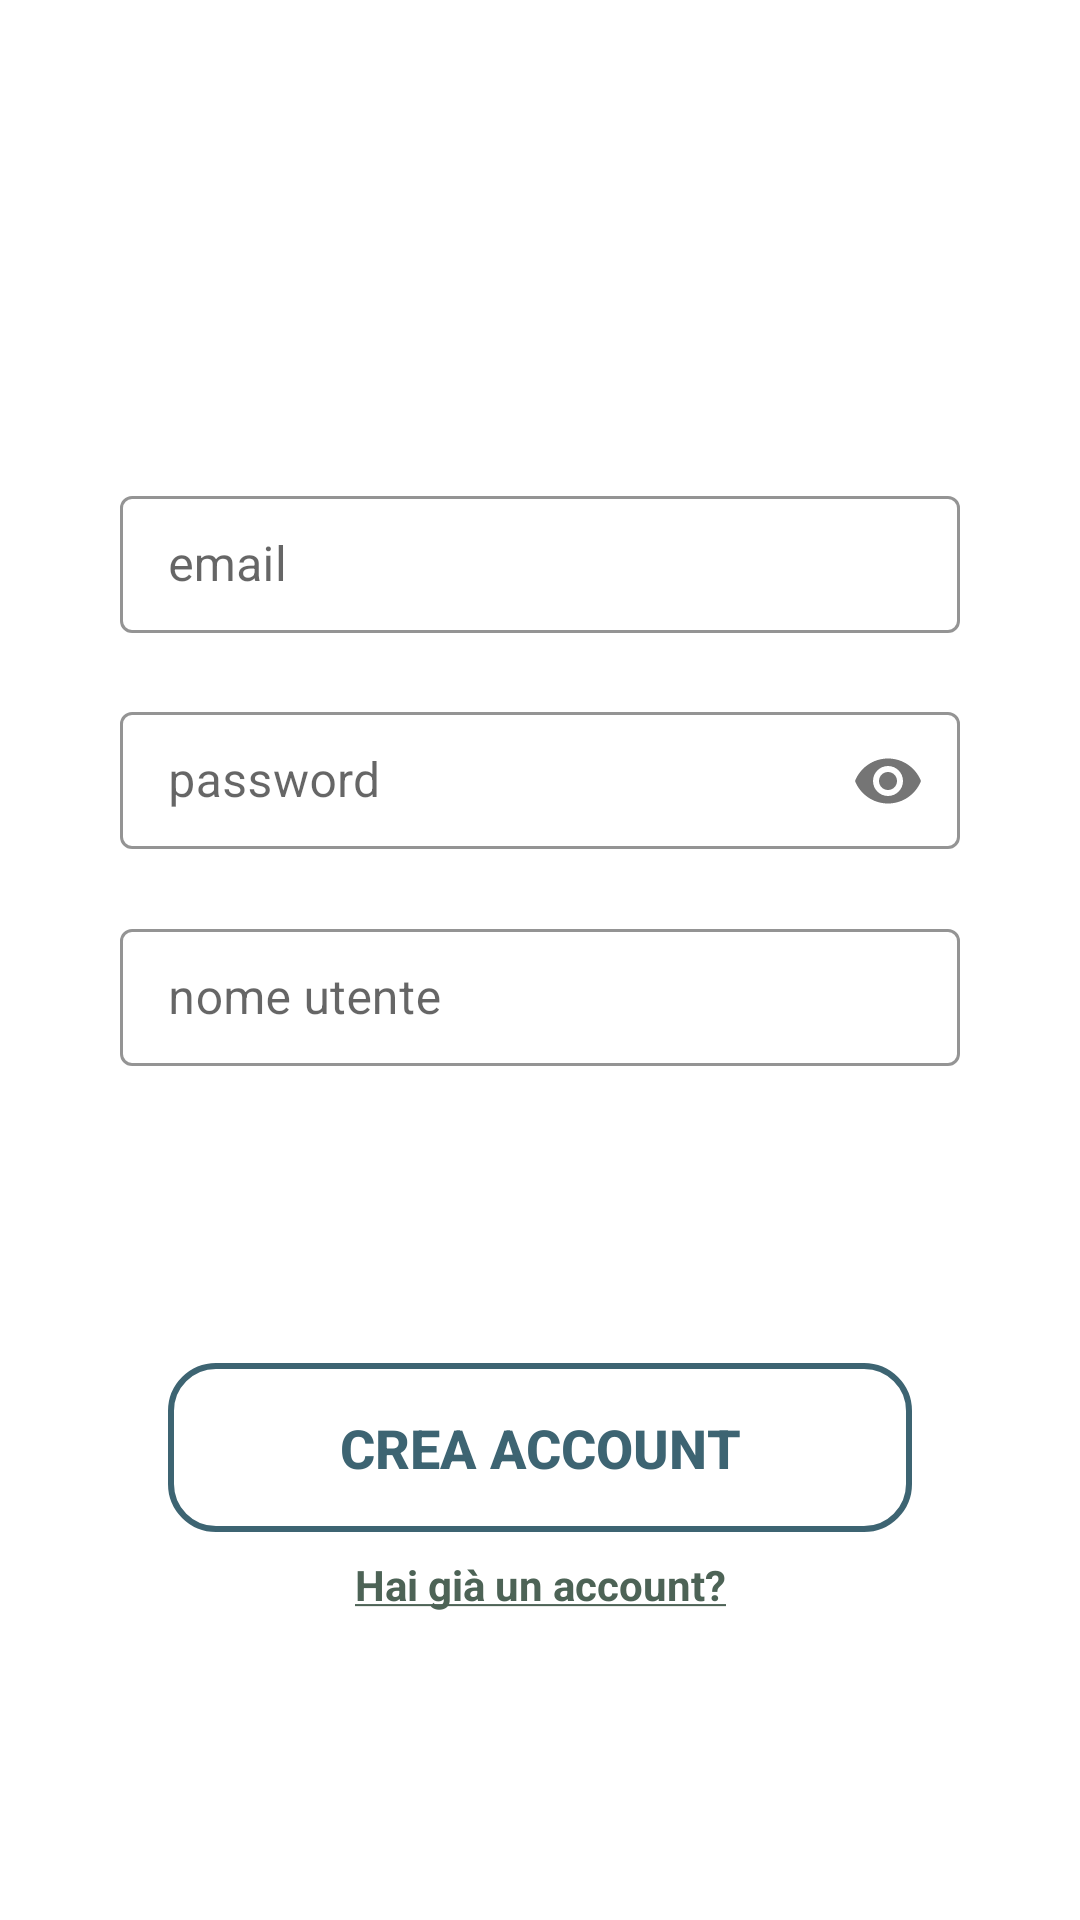

This screen was rendered from an Android layout file. Write that file and the resources it references.
<!-- AndroidManifest.xml: application theme Theme.NaTour21 -->
<!-- res/layout/fragment_crea_account.xml -->
<?xml version="1.0" encoding="utf-8"?>
<androidx.constraintlayout.widget.ConstraintLayout xmlns:android="http://schemas.android.com/apk/res/android"
    xmlns:app="http://schemas.android.com/apk/res-auto"
    xmlns:tools="http://schemas.android.com/tools"
    android:layout_width="match_parent"
    android:layout_height="match_parent"
    android:layout_gravity="center"
    android:background="?background"
    android:orientation="vertical"
    tools:context=".ui.fragments.CreaAccountFragment">

    <androidx.constraintlayout.widget.Guideline
        android:id="@+id/guideline_left"
        android:layout_width="wrap_content"
        android:layout_height="wrap_content"
        android:orientation="vertical"
        app:layout_constraintGuide_begin="40dp"
        app:layout_constraintStart_toStartOf="parent" />

    <androidx.constraintlayout.widget.Guideline
        android:id="@+id/guideline_right"
        android:layout_width="wrap_content"
        android:layout_height="wrap_content"
        android:orientation="vertical"
        app:layout_constraintGuide_end="40dp"
        app:layout_constraintStart_toEndOf="parent" />

    <com.google.android.material.textfield.TextInputLayout
        android:id="@+id/text_input_email"
        style="@style/Widget.MaterialComponents.TextInputLayout.OutlinedBox"
        app:boxStrokeColor="@color/cyan"
        app:boxStrokeWidthFocused="2dp"
        app:boxStrokeWidth="1dp"
        android:layout_width="0dp"
        android:layout_height="wrap_content"
        android:layout_marginTop="160dp"
        app:endIconMode="clear_text"
        app:layout_constraintEnd_toStartOf="@+id/guideline_right"
        app:layout_constraintStart_toStartOf="@+id/guideline_left"
        app:layout_constraintTop_toTopOf="parent" >

        <com.google.android.material.textfield.TextInputEditText
            android:id="@+id/edit_text_email"
            android:layout_width="match_parent"
            android:layout_height="wrap_content"
            android:drawableStart="@drawable/ic_email"
            android:drawablePadding="8dp"
            android:drawableTint="@color/desaturated_green"
            android:hint="email"
            android:inputType="textEmailAddress"
            android:maxLines="1"
            android:padding="12dp"
            android:textColorHint="?colorPrimaryVariant" />

    </com.google.android.material.textfield.TextInputLayout>


    <com.google.android.material.textfield.TextInputLayout
        android:id="@+id/text_input_password"
        style="@style/Widget.MaterialComponents.TextInputLayout.OutlinedBox"
        app:boxStrokeColor="@color/cyan"
        app:boxStrokeWidthFocused="2dp"
        app:boxStrokeWidth="1dp"
        android:layout_width="0dp"
        android:layout_height="wrap_content"
        android:layout_marginTop="20dp"
        app:layout_constraintEnd_toStartOf="@+id/guideline_right"
        app:layout_constraintStart_toStartOf="@+id/guideline_left"
        app:layout_constraintTop_toBottomOf="@+id/text_input_email"
        app:passwordToggleEnabled="true">

        <com.google.android.material.textfield.TextInputEditText
            android:id="@+id/edit_text_password"
            android:layout_width="match_parent"
            android:layout_height="wrap_content"
            android:autofillHints="password"
            android:drawableStart="@drawable/ic_password"
            android:drawablePadding="8dp"
            android:drawableTint="@color/desaturated_green"
            android:hint="password"
            android:inputType="textPassword"
            android:maxLines="1"
            android:padding="12dp"
            android:textColorHint="?colorPrimaryVariant"
            app:passwordToggleEnabled="true" />

    </com.google.android.material.textfield.TextInputLayout>


    <com.google.android.material.textfield.TextInputLayout
        android:id="@+id/text_input_nome_utente"
        style="@style/Widget.MaterialComponents.TextInputLayout.OutlinedBox"
        app:boxStrokeColor="@color/cyan"
        app:boxStrokeWidthFocused="2dp"
        app:boxStrokeWidth="1dp"
        android:layout_width="0dp"
        android:layout_height="wrap_content"
        android:layout_marginTop="20dp"
        app:endIconMode="clear_text"
        app:layout_constraintEnd_toStartOf="@+id/guideline_right"
        app:layout_constraintStart_toStartOf="@+id/guideline_left"
        app:layout_constraintTop_toBottomOf="@+id/text_input_password">

        <com.google.android.material.textfield.TextInputEditText
            android:id="@+id/edit_text_nome_utente"
            android:layout_width="match_parent"
            android:layout_height="wrap_content"
            android:autofillHints="password"
            android:drawableStart="@drawable/ic_password"
            android:drawablePadding="8dp"
            android:drawableTint="@color/desaturated_green"
            android:hint="nome utente"
            android:inputType="text"
            android:maxLines="1"
            android:padding="12dp"
            android:textColorHint="?colorPrimaryVariant"
            app:passwordToggleEnabled="true" />

    </com.google.android.material.textfield.TextInputLayout>


    <TextView
        android:id="@+id/text_view_input_invalido"
        android:layout_width="wrap_content"
        android:layout_height="wrap_content"
        android:layout_marginBottom="8dp"
        android:textColor="@android:color/holo_red_light"
        android:visibility="invisible"
        android:textAlignment="center"
        android:layout_marginTop="16dp"
        android:paddingLeft="16dp"
        android:paddingRight="16dp"
        app:layout_constraintBottom_toTopOf="@+id/button_crea_account"
        app:layout_constraintEnd_toStartOf="@+id/guideline_right"
        app:layout_constraintStart_toStartOf="@+id/guideline_left"
        app:layout_constraintTop_toBottomOf="@id/loading_anim"/>

    <androidx.appcompat.widget.AppCompatButton
        android:id="@+id/button_crea_account"
        android:background="@drawable/btn_bg1"
        android:layout_width="0dp"
        android:layout_height="wrap_content"
        android:layout_margin="16dp"
        app:cornerRadius="20dp"
        android:padding="16dp"
        android:text="CREA ACCOUNT"
        android:textColor="@color/blue"
        android:textSize="18sp"
        android:textStyle="bold"
        app:layout_constraintEnd_toStartOf="@+id/guideline_right"
        app:layout_constraintStart_toStartOf="@+id/guideline_left"
        app:layout_constraintTop_toBottomOf="@id/text_view_input_invalido" />

    <TextView
        android:id="@+id/text_view_account_esistente"
        android:layout_width="wrap_content"
        android:layout_height="wrap_content"
        android:layout_marginTop="8dp"
        android:text="@string/account_esistente"
        android:textStyle="bold"
        android:textColor="?colorSecondary"
        app:layout_constraintEnd_toStartOf="@+id/guideline_right"
        app:layout_constraintStart_toStartOf="@+id/guideline_left"
        app:layout_constraintTop_toBottomOf="@+id/button_crea_account" />


    <ProgressBar
        android:id="@+id/loading_anim"
        android:layout_width="wrap_content"
        android:layout_height="wrap_content"
        android:indeterminate="true"
        android:visibility="invisible"
        app:layout_constraintEnd_toEndOf="parent"
        app:layout_constraintStart_toStartOf="parent"
        app:layout_constraintTop_toBottomOf="@id/text_input_nome_utente"
        app:layout_constraintBottom_toTopOf="@id/text_view_input_invalido"/>


    <androidx.coordinatorlayout.widget.CoordinatorLayout
        android:id="@+id/snackbar_position"
        android:layout_width="wrap_content"
        android:layout_height="wrap_content"
        app:layout_constraintBottom_toBottomOf="parent"
        app:layout_constraintEnd_toEndOf="parent"
        app:layout_constraintStart_toStartOf="parent"
        app:layout_constraintTop_toTopOf="parent"
        app:layout_constraintVertical_bias="0.88" />

</androidx.constraintlayout.widget.ConstraintLayout>
<!-- resources referenced by this layout -->
<resources>
  <color name="blue">#FF3d6472</color>
  <color name="cyan">#59c4ac</color>
  <color name="desaturated_green">#FF4d6356</color>
  <!-- drawable btn_bg1 (drawable) -->
  <?xml version="1.0" encoding="utf-8"?>
  <selector xmlns:android="http://schemas.android.com/apk/res/android">
      <item android:state_pressed="true">
          <shape>
              <stroke android:color="@color/blue" android:width="2dp"/>
              <corners android:radius="15dp"/>
              <solid android:color="@color/blue_light"/>
          </shape>
      </item>
  
      <item>
          <shape>
              <stroke android:color="@color/blue" android:width="2dp"/>
              <corners android:radius="15dp"/>
          </shape>
      </item>
  </selector>
  <string name="account_esistente"><u>Hai già un account?</u></string>
  <style name="Theme.NaTour21" parent="Theme.MaterialComponents.Light.NoActionBar">
          <item name="background">@color/white</item>
          
          <item name="colorPrimary">@color/green</item>
          <item name="colorPrimaryVariant">@color/dark_green</item>
          <item name="colorOnPrimary">@color/white</item>
          
          <item name="colorSecondary">@color/desaturated_green</item>
          <item name="colorSecondaryVariant">@color/light_desaturated_green</item>
          <item name="colorOnSecondary">@color/white</item>
          
          <item name="android:statusBarColor" tools:targetApi="l">@color/white</item>
          
          <item name="colorAccent">@color/blue</item>
      </style>
  <color name="blue_light">#abc1c9</color>
  <color name="white">#FFFFFFFF</color>
  <color name="green">#FF006c46</color>
  <color name="dark_green">#FF002112</color>
  <color name="light_desaturated_green">#FFd0e9d8</color>
</resources>
